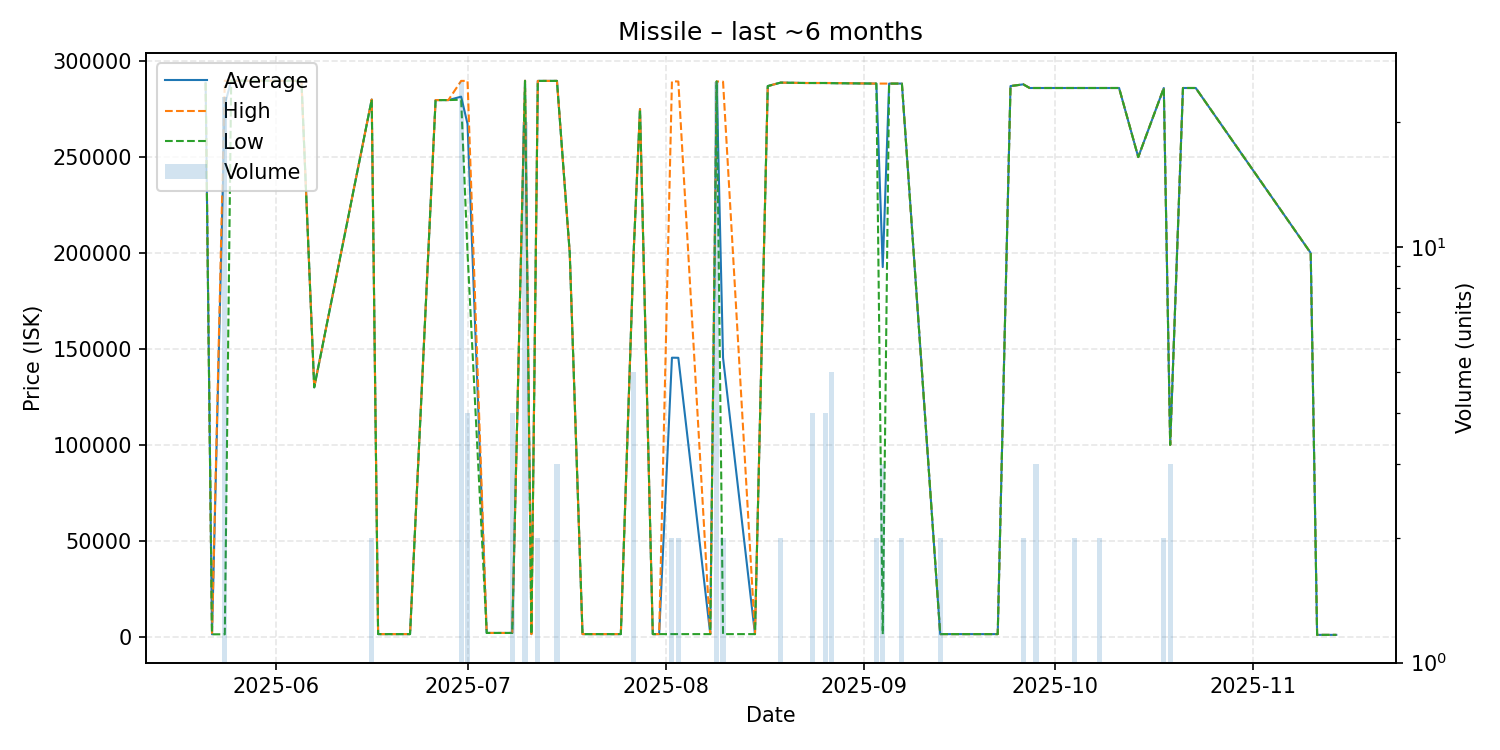

Source data for this figure (header and first rows):
date, average, highest, lowest, order_count, volume
2025-05-21, 288700, 288700, 288700, 1, 1
2025-05-22, 1302, 1302, 1302, 1, 1
2025-05-24, 277257, 289800, 1302, 4, 23
2025-05-25, 289800, 289800, 289800, 1, 1
2025-05-30, 289800, 289800, 289800, 1, 1
2025-06-05, 289700, 289700, 289700, 1, 1
2025-06-07, 130000, 130000, 130000, 1, 1
2025-06-16, 280000, 280000, 280000, 2, 2
2025-06-17, 1400, 1400, 1400, 1, 1
2025-06-22, 1400, 1400, 1400, 1, 1
2025-06-26, 279700, 279700, 279700, 1, 1
2025-06-28, 279700, 279700, 279700, 1, 1
2025-06-30, 281488, 289700, 279900, 4, 25
2025-07-01, 267275, 289700, 200000, 3, 4
2025-07-04, 2000, 2000, 2000, 1, 1
2025-07-08, 2000, 2000, 2000, 1, 4
2025-07-10, 289795, 289800, 289700, 2, 20
2025-07-11, 1401, 1401, 1401, 1, 1
2025-07-12, 289700, 289700, 289700, 1, 2
2025-07-15, 289700, 289700, 289700, 2, 3
2025-07-17, 200000, 200000, 200000, 1, 1
2025-07-19, 1401, 1401, 1401, 1, 1
2025-07-21, 1401, 1401, 1401, 1, 1
2025-07-25, 1401, 1401, 1401, 1, 1
2025-07-27, 199900, 199900, 199900, 3, 5
2025-07-28, 275000, 275000, 275000, 1, 1
2025-07-30, 1401, 1401, 1401, 1, 1
2025-07-31, 1401, 1401, 1401, 1, 1
2025-08-02, 145450, 289500, 1401, 2, 2
2025-08-03, 145400, 289400, 1401, 2, 2
2025-08-08, 1401, 1401, 1401, 1, 1
2025-08-09, 289400, 289400, 289400, 1, 25
2025-08-10, 145350, 289300, 1401, 2, 2
2025-08-15, 1401, 1401, 1401, 1, 1
2025-08-17, 287000, 287000, 287000, 1, 1
2025-08-19, 288800, 288800, 288800, 1, 2
2025-08-23, 288600, 288600, 288600, 1, 1
2025-08-24, 288600, 288600, 288600, 3, 4
2025-08-26, 288600, 288600, 288600, 4, 4
2025-08-27, 288560, 288600, 288500, 4, 5
2025-09-03, 288300, 288300, 288300, 2, 2
2025-09-04, 192667, 288300, 1401, 3, 3
2025-09-05, 288300, 288300, 288300, 1, 1
2025-09-07, 288300, 288300, 288300, 2, 2
2025-09-13, 1401, 1401, 1401, 1, 2
2025-09-22, 1401, 1401, 1401, 1, 1
2025-09-24, 287000, 287000, 287000, 1, 1
2025-09-26, 287900, 287900, 287900, 1, 2
2025-09-27, 286000, 286000, 286000, 1, 1
2025-09-28, 286000, 286000, 286000, 3, 3
2025-10-04, 286000, 286000, 286000, 1, 2
2025-10-08, 286000, 286000, 286000, 2, 2
2025-10-11, 286000, 286000, 286000, 1, 1
2025-10-14, 250000, 250000, 250000, 1, 1
2025-10-18, 286000, 286000, 286000, 1, 2
2025-10-19, 100000, 100000, 100000, 1, 3
2025-10-21, 286000, 286000, 286000, 1, 1
2025-10-23, 286000, 286000, 286000, 1, 1
2025-11-10, 200000, 200000, 200000, 1, 1
2025-11-11, 1000, 1000, 1000, 1, 1
... 1 more rows
